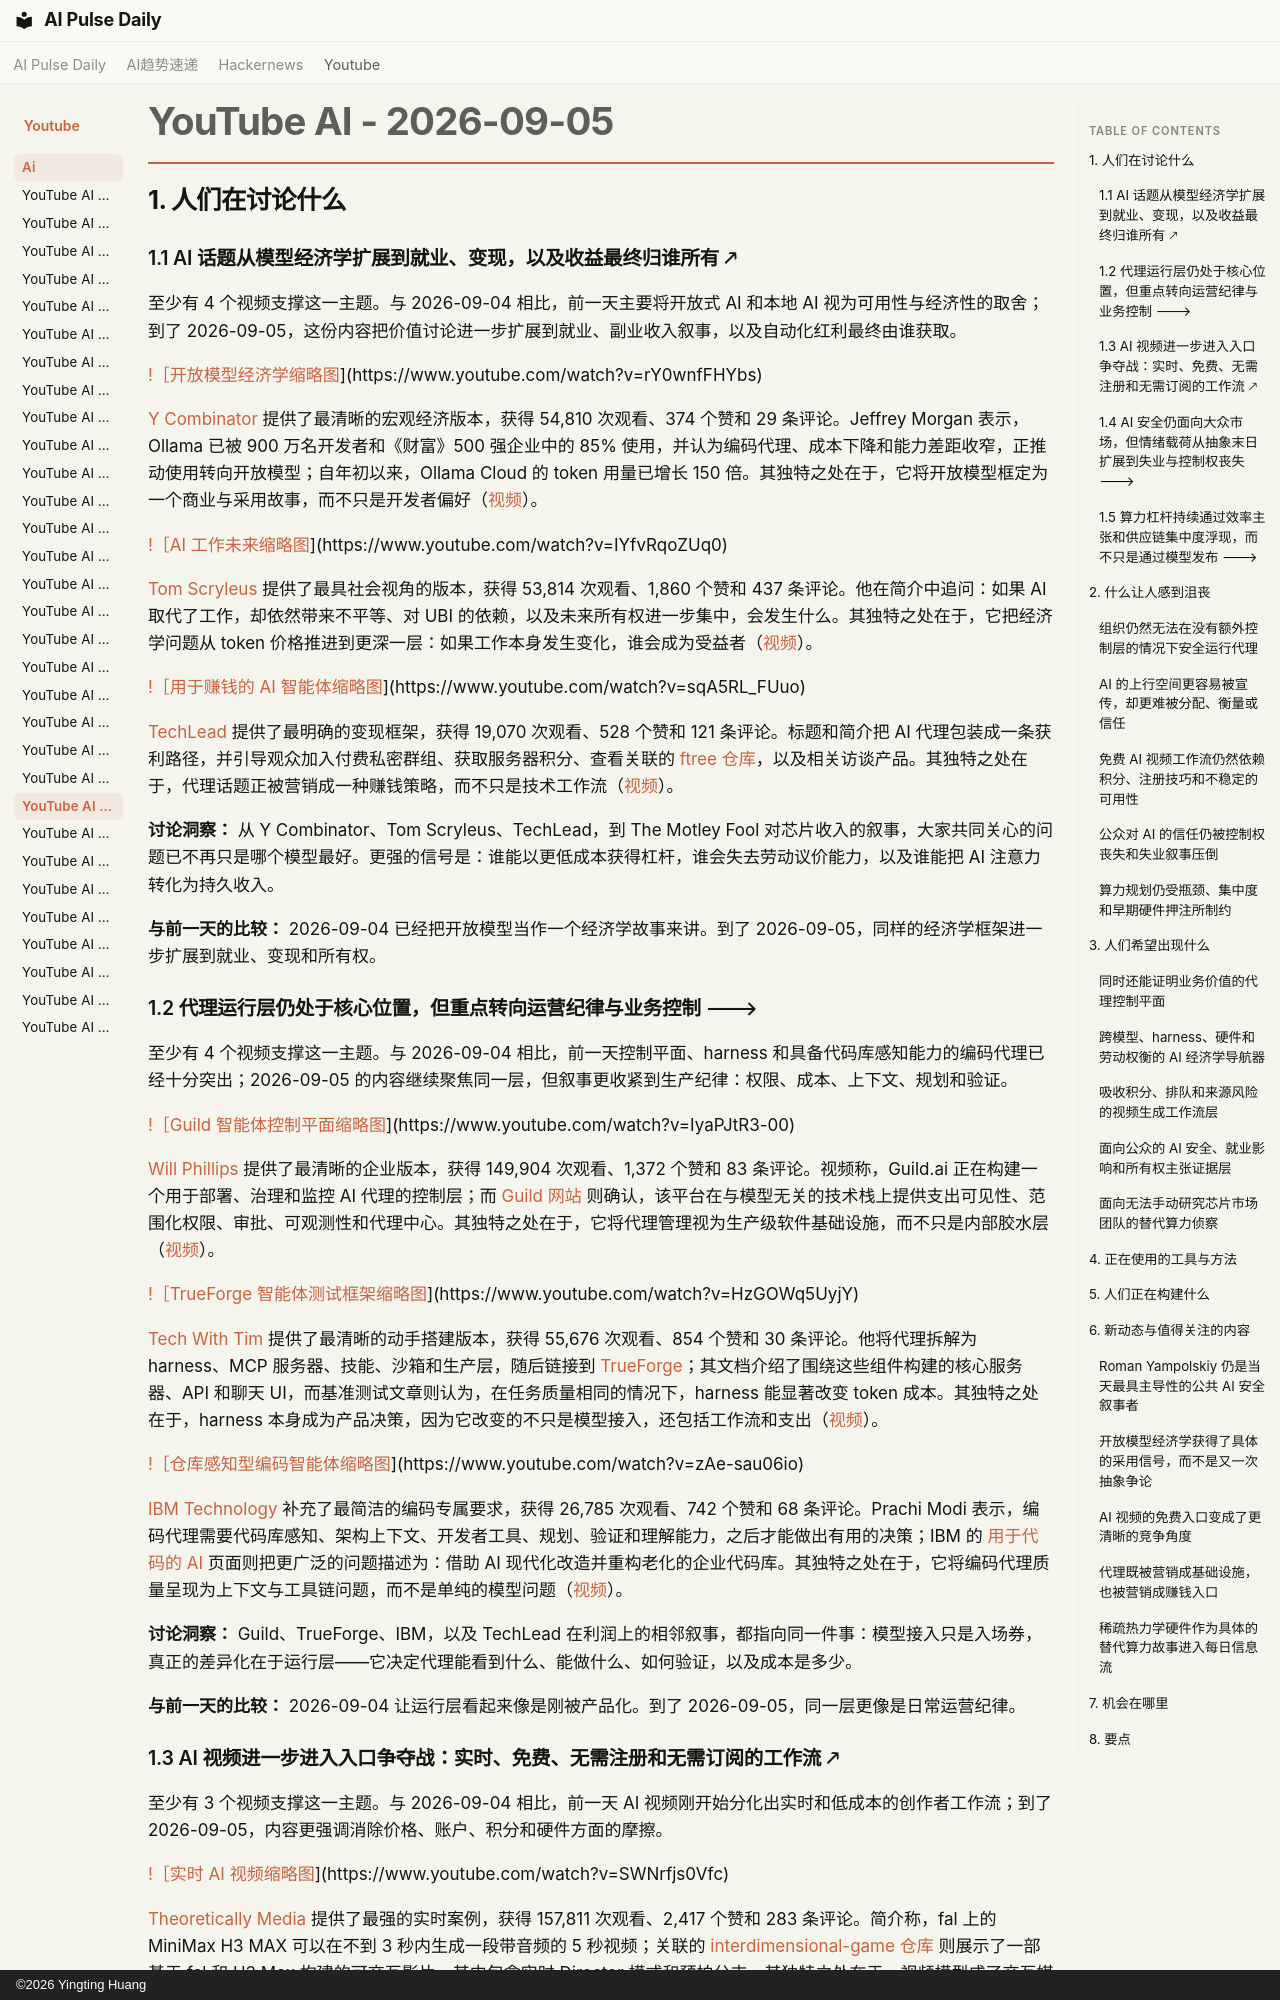

repository: vibewatch/vibewatch.github.io · page: youtube/ai/2026-09-05.zh/index.html · generator: mkdocs · copyright: ©2026 Yingting Huang

# YouTube AI - 2026-09-05

## 1. 人们在讨论什么

### 1.1 AI 话题从模型经济学扩展到就业、变现，以及收益最终归谁所有 🡕

至少有 4 个视频支撑这一主题。与 2026-09-04 相比，前一天主要将开放式 AI 和本地 AI 视为可用性与经济性的取舍；到了 2026-09-05，这份内容把价值讨论进一步扩展到就业、副业收入叙事，以及自动化红利最终由谁获取。

[!［开放模型经济学缩略图](https://i.ytimg.com/vi/rY0wnfFHYbs/maxresdefault.jpg)](https://www.youtube.com/watch?v=rY0wnfFHYbs)

[Y Combinator](https://www.youtube.com/channel/UCcefcZRL2oaA_uBNeo5UOWg) 提供了最清晰的宏观经济版本，获得 54,810 次观看、374 个赞和 29 条评论。Jeffrey Morgan 表示，Ollama 已被 900 万名开发者和《财富》500 强企业中的 85% 使用，并认为编码代理、成本下降和能力差距收窄，正推动使用转向开放模型；自年初以来，Ollama Cloud 的 token 用量已增长 150 倍。其独特之处在于，它将开放模型框定为一个商业与采用故事，而不只是开发者偏好（[视频](https://www.youtube.com/watch?v=rY0wnfFHYbs)）。

[!［AI 工作未来缩略图](https://i.ytimg.com/vi/IYfvRqoZUq0/maxresdefault.jpg)](https://www.youtube.com/watch?v=IYfvRqoZUq0)

[Tom Scryleus](https://www.youtube.com/channel/UCGTfkcZ87IcsE9B3IGtnXtQ) 提供了最具社会视角的版本，获得 53,814 次观看、1,860 个赞和 437 条评论。他在简介中追问：如果 AI 取代了工作，却依然带来不平等、对 UBI 的依赖，以及未来所有权进一步集中，会发生什么。其独特之处在于，它把经济学问题从 token 价格推进到更深一层：如果工作本身发生变化，谁会成为受益者（[视频](https://www.youtube.com/watch?v=IYfvRqoZUq0)）。

[!［用于赚钱的 AI 智能体缩略图](https://i.ytimg.com/vi/sqA5RL_FUuo/maxresdefault.jpg)](https://www.youtube.com/watch?v=sqA5RL_FUuo)

[TechLead](https://www.youtube.com/channel/UC4xKdmAXFh4ACyhpiQ_3qBw) 提供了最明确的变现框架，获得 19,070 次观看、528 个赞和 121 条评论。标题和简介把 AI 代理包装成一条获利路径，并引导观众加入付费私密群组、获取服务器积分、查看关联的 [ftree 仓库](https://github.com/techleadhd/ftree)，以及相关访谈产品。其独特之处在于，代理话题正被营销成一种赚钱策略，而不只是技术工作流（[视频](https://www.youtube.com/watch?v=sqA5RL_FUuo)）。

**讨论洞察：** 从 Y Combinator、Tom Scryleus、TechLead，到 The Motley Fool 对芯片收入的叙事，大家共同关心的问题已不再只是哪个模型最好。更强的信号是：谁能以更低成本获得杠杆，谁会失去劳动议价能力，以及谁能把 AI 注意力转化为持久收入。

**与前一天的比较：** 2026-09-04 已经把开放模型当作一个经济学故事来讲。到了 2026-09-05，同样的经济学框架进一步扩展到就业、变现和所有权。

### 1.2 代理运行层仍处于核心位置，但重点转向运营纪律与业务控制 🡒

至少有 4 个视频支撑这一主题。与 2026-09-04 相比，前一天控制平面、harness 和具备代码库感知能力的编码代理已经十分突出；2026-09-05 的内容继续聚焦同一层，但叙事更收紧到生产纪律：权限、成本、上下文、规划和验证。

[!［Guild 智能体控制平面缩略图](https://i.ytimg.com/vi/IyaPJtR3-00/maxresdefault.jpg)](https://www.youtube.com/watch?v=IyaPJtR3-00)

[Will Phillips](https://www.youtube.com/channel/UCefxh9MfWURhoW4g7zXiTCQ) 提供了最清晰的企业版本，获得 149,904 次观看、1,372 个赞和 83 条评论。视频称，Guild.ai 正在构建一个用于部署、治理和监控 AI 代理的控制层；而 [Guild 网站](https://www.guild.ai/) 则确认，该平台在与模型无关的技术栈上提供支出可见性、范围化权限、审批、可观测性和代理中心。其独特之处在于，它将代理管理视为生产级软件基础设施，而不只是内部胶水层（[视频](https://www.youtube.com/watch?v=IyaPJtR3-00)）。

[!［TrueForge 智能体测试框架缩略图](https://i.ytimg.com/vi/HzGOWq5UyjY/maxresdefault.jpg)](https://www.youtube.com/watch?v=HzGOWq5UyjY)

[Tech With Tim](https://www.youtube.com/channel/UC4JX40jDee_tINbkjycV4Sg) 提供了最清晰的动手搭建版本，获得 55,676 次观看、854 个赞和 30 条评论。他将代理拆解为 harness、MCP 服务器、技能、沙箱和生产层，随后链接到 [TrueForge](https://github.com/truefoundry/trueforge)；其文档介绍了围绕这些组件构建的核心服务器、API 和聊天 UI，而基准测试文章则认为，在任务质量相同的情况下，harness 能显著改变 token 成本。其独特之处在于，harness 本身成为产品决策，因为它改变的不只是模型接入，还包括工作流和支出（[视频](https://www.youtube.com/watch?v=HzGOWq5UyjY)）。

[!［仓库感知型编码智能体缩略图](https://i.ytimg.com/vi/zAe-sau06io/maxresdefault.jpg)](https://www.youtube.com/watch?v=zAe-sau06io)

[IBM Technology](https://www.youtube.com/channel/UCKWaEZ-_VweaEx1j62do_vQ) 补充了最简洁的编码专属要求，获得 26,785 次观看、742 个赞和 68 条评论。Prachi Modi 表示，编码代理需要代码库感知、架构上下文、开发者工具、规划、验证和理解能力，之后才能做出有用的决策；IBM 的 [用于代码的 AI](https://research.ibm.com/topics/ai-for-code) 页面则把更广泛的问题描述为：借助 AI 现代化改造并重构老化的企业代码库。其独特之处在于，它将编码代理质量呈现为上下文与工具链问题，而不是单纯的模型问题（[视频](https://www.youtube.com/watch?v=zAe-sau06io)）。

**讨论洞察：** Guild、TrueForge、IBM，以及 TechLead 在利润上的相邻叙事，都指向同一件事：模型接入只是入场券，真正的差异化在于运行层——它决定代理能看到什么、能做什么、如何验证，以及成本是多少。

**与前一天的比较：** 2026-09-04 让运行层看起来像是刚被产品化。到了 2026-09-05，同一层更像是日常运营纪律。
